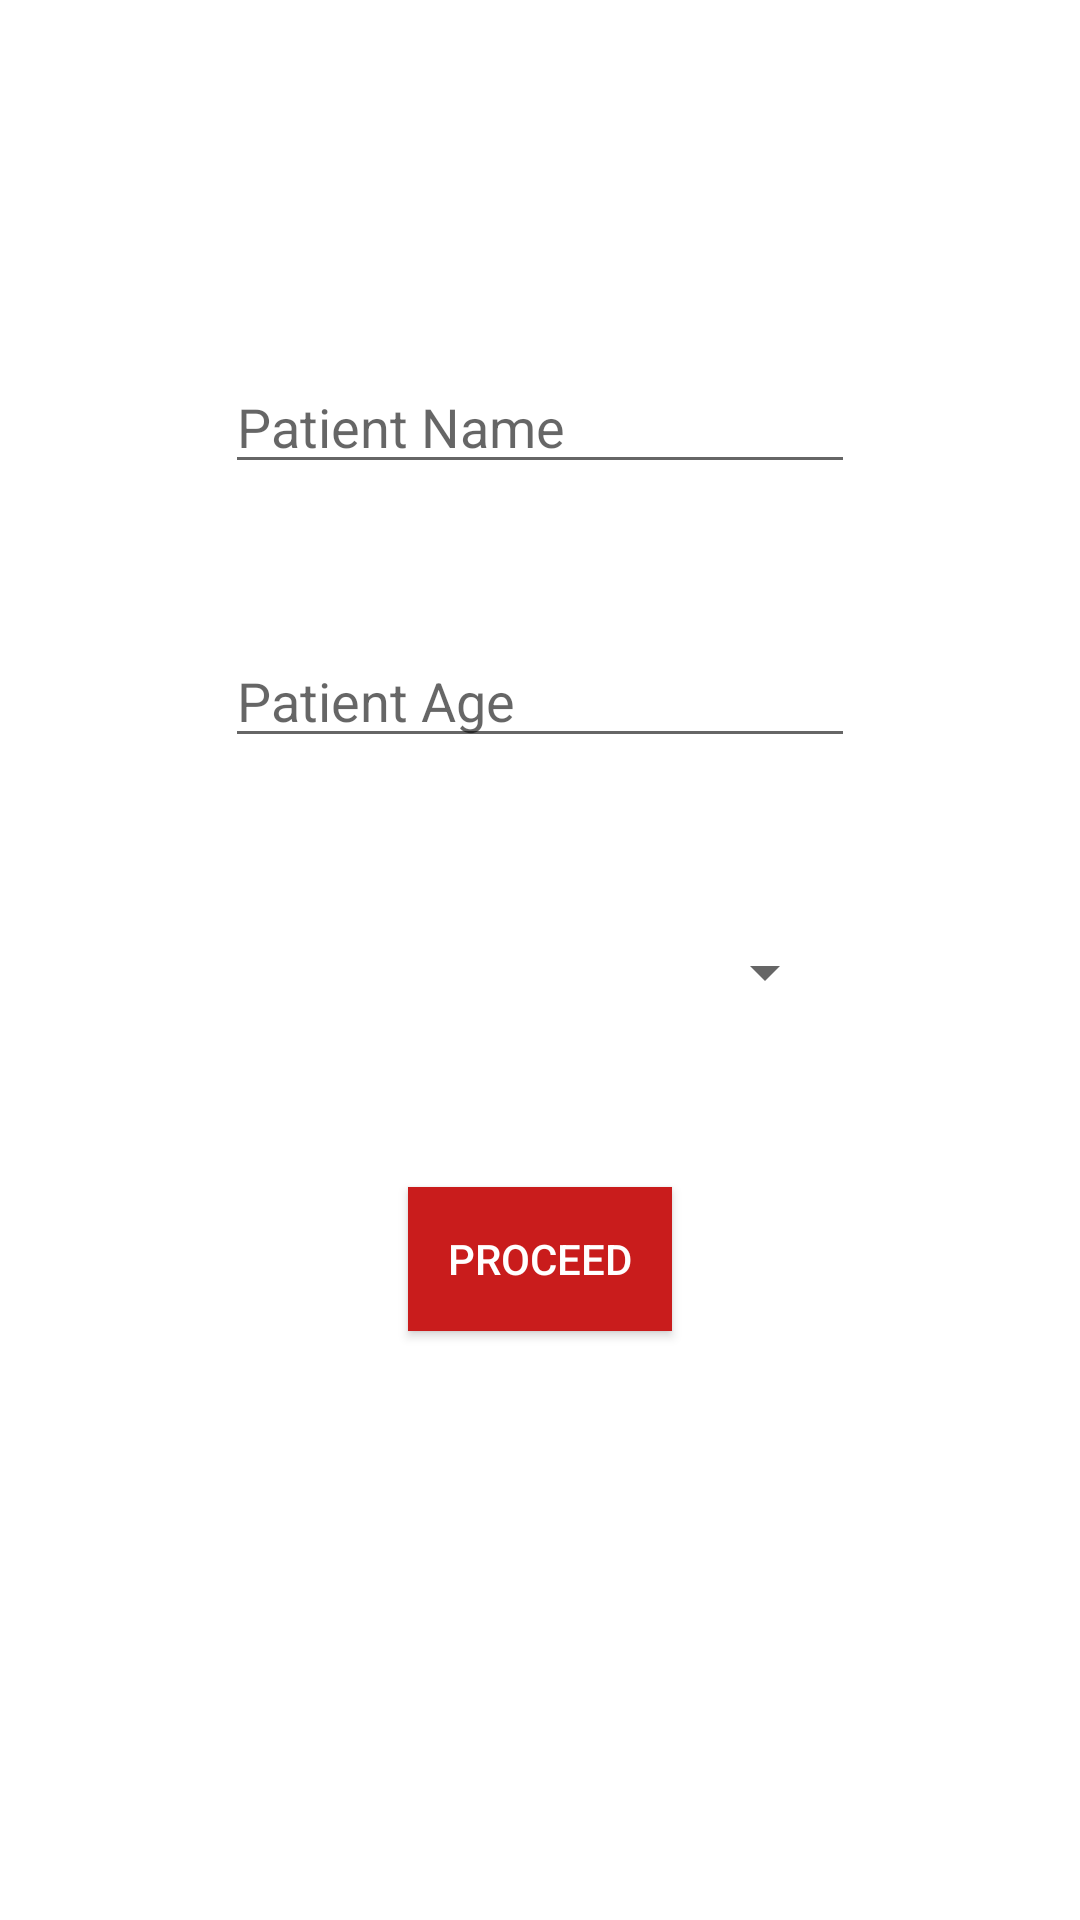

Produce the Android XML layout that renders to this screen, including the resource entries it uses.
<!-- AndroidManifest.xml: application theme AppTheme -->
<!-- res/layout/activity_require.xml -->
<?xml version="1.0" encoding="utf-8"?>
<RelativeLayout
    xmlns:android="http://schemas.android.com/apk/res/android"
    xmlns:app="http://schemas.android.com/apk/res-auto"
    xmlns:tools="http://schemas.android.com/tools"
    android:layout_width="match_parent"
    android:layout_height="match_parent"
    android:background="#ffffff"
    android:id="@+id/relative"
    tools:context=".RequireActivity">



    <EditText
        android:id="@+id/name"
        android:layout_width="wrap_content"
        android:layout_height="wrap_content"
        android:layout_alignParentTop="true"
        android:layout_centerHorizontal="true"
        android:layout_marginTop="120dp"
        android:ems="10"
        android:hint="Patient Name"
        android:inputType="textPersonName" />

    <EditText
        android:id="@+id/age"
        android:layout_width="wrap_content"
        android:layout_height="wrap_content"
        android:layout_centerHorizontal="true"
        android:layout_below="@+id/name"
        android:layout_marginTop="50dp"
        android:ems="10"
        android:hint="Patient Age"
        android:inputType="textPersonName"
        android:digits="0123456789"/>

    <Spinner
        android:id="@+id/bloodgroup1"
        android:layout_width="198dp"
        android:layout_height="43dp"
        android:layout_centerInParent="true"
        android:layout_below="@+id/age"
        android:layout_marginTop="50dp"/>

    <Button
        android:id="@+id/proceed"
        android:layout_width="wrap_content"
        android:layout_height="wrap_content"
        android:layout_centerHorizontal="true"
        android:layout_below="@+id/bloodgroup1"
        android:layout_marginTop="50dp"
        android:background="#c91c1c"
        android:text="PROCEED"
        android:textColor="#ffffff" />

</RelativeLayout>
<!-- resources referenced by this layout -->
<resources>
  <style name="AppTheme" parent="Base.Theme.AppCompat.Light.DarkActionBar">
          
          <item name="colorPrimary">@color/colorPrimary</item>
          <item name="colorPrimaryDark">@color/colorPrimaryDark</item>
          <item name="colorAccent">@color/colorAccent</item>
      </style>
  <color name="colorPrimary">#c91c1c</color>
  <color name="colorPrimaryDark">#a30000</color>
  <color name="colorAccent">#a30000</color>
</resources>
